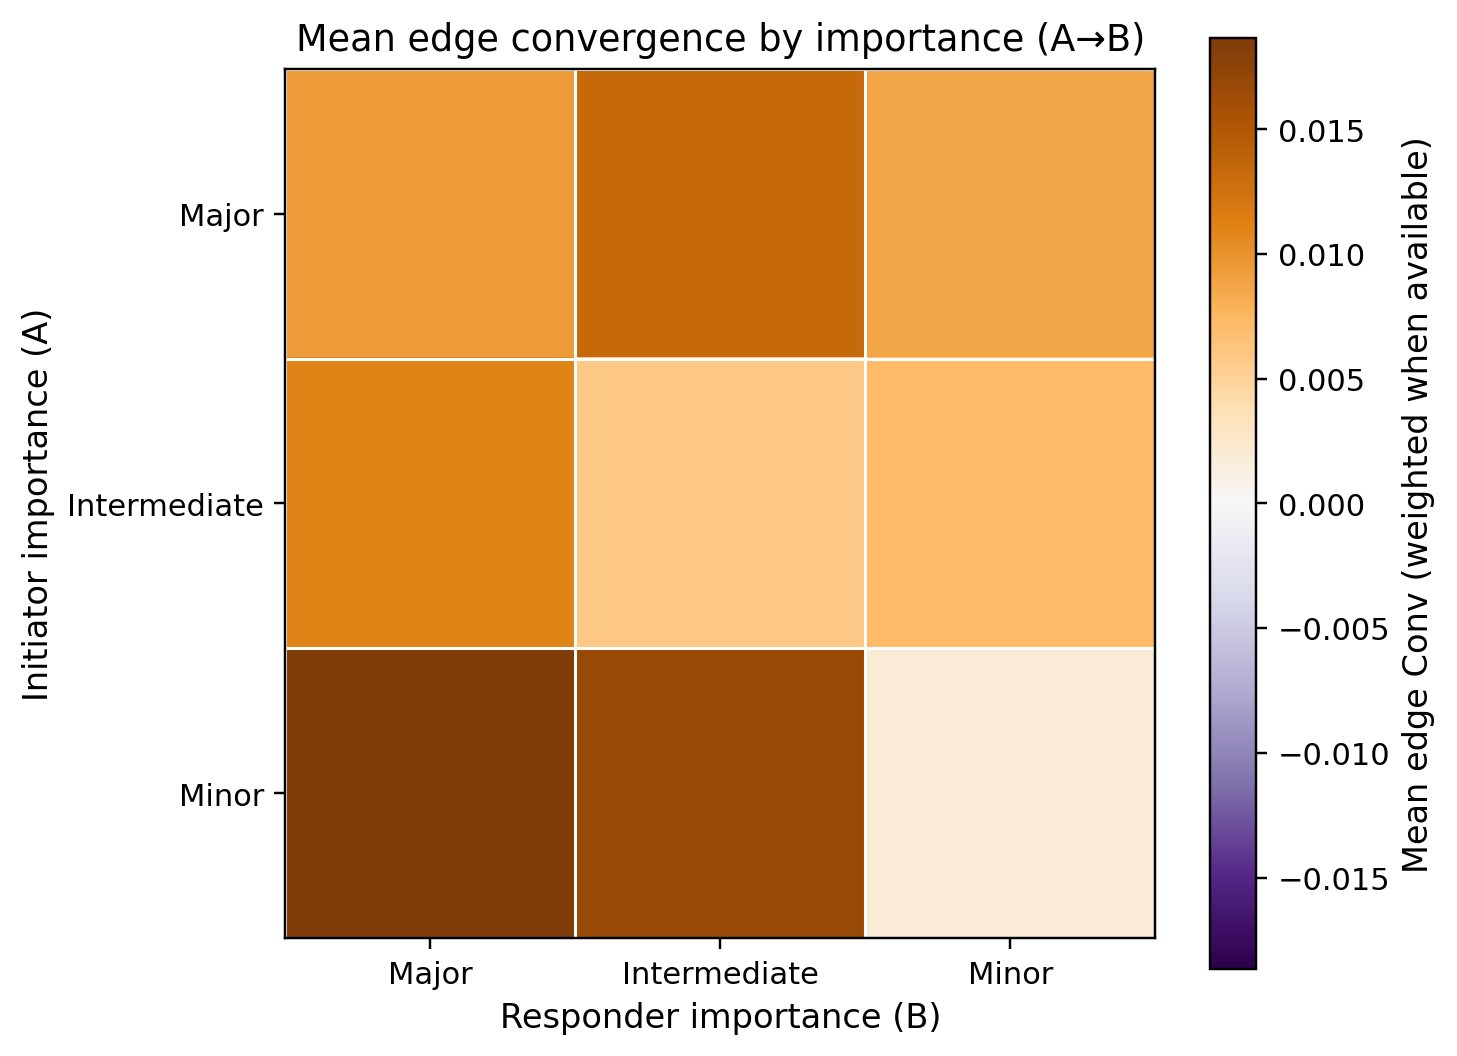

The data file committed next to this chart (first rows):
a_category, major, intermediate, minor
major, 0.009471, 0.0133, 0.008608
intermediate, 0.01105, 0.005968, 0.00724
minor, 0.01867, 0.01671, 0.001852
